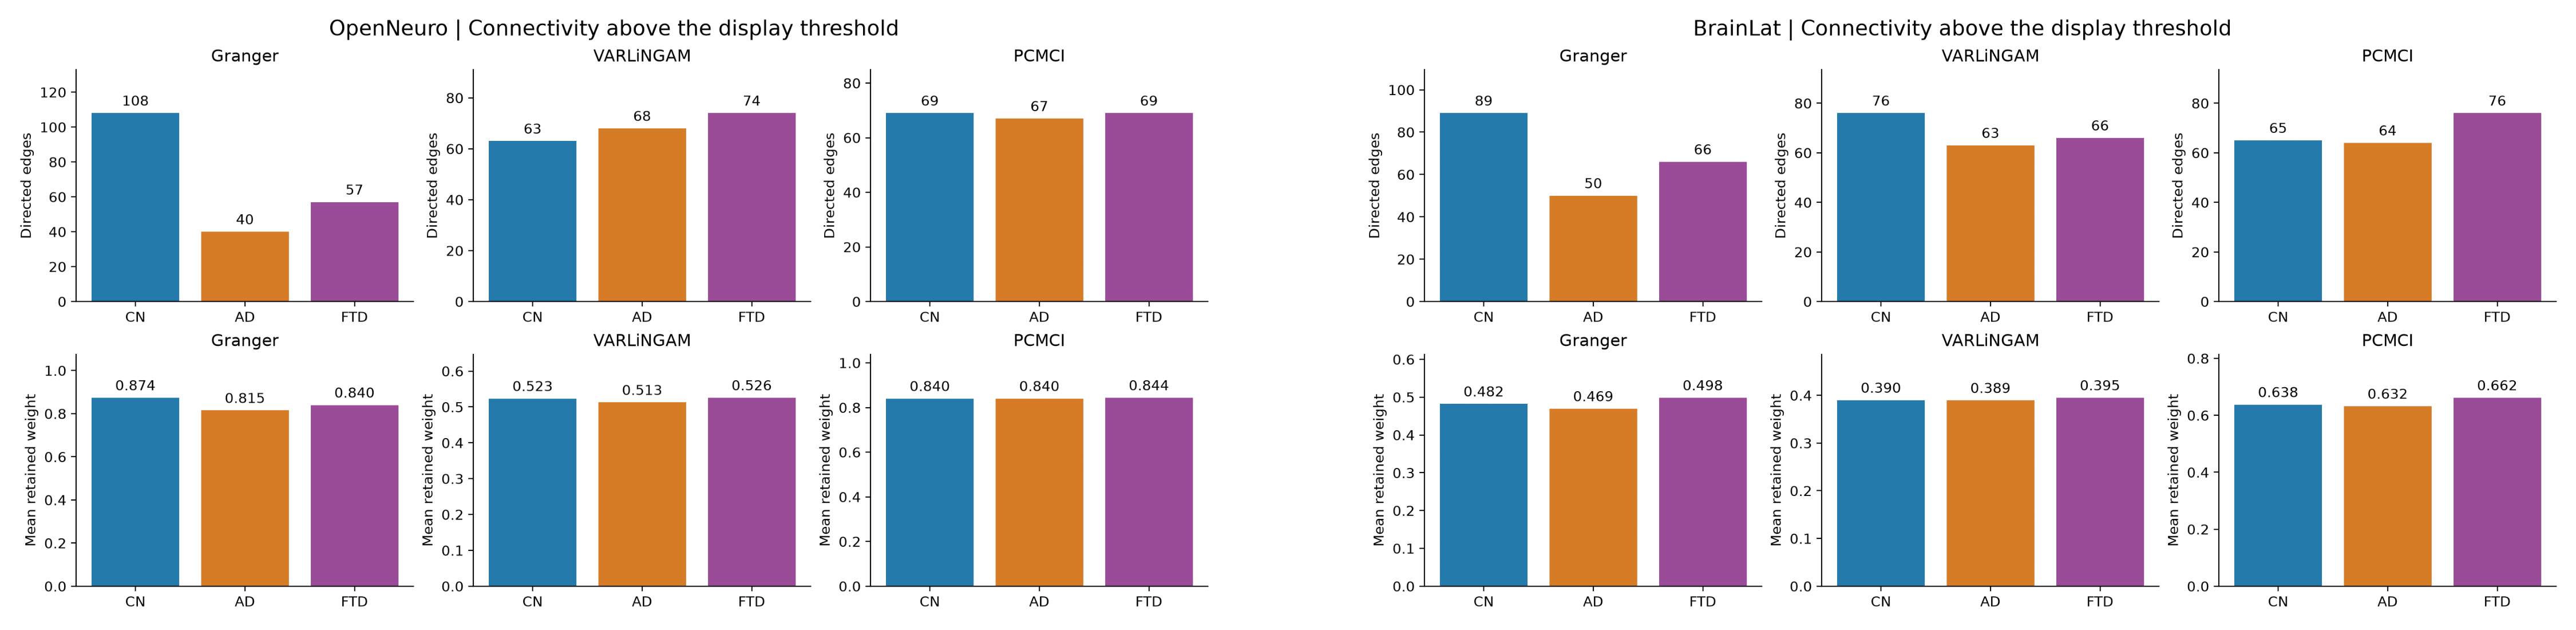

Data behind this chart, as committed beside it:
dataset, method, clinical_class, subjects, threshold, edges, density, mean_weight
openneuro, granger, CN, 29, 0.7396, 108, 0.3158, 0.8739
openneuro, granger, AD, 36, 0.7396, 40, 0.117, 0.8148
openneuro, granger, FTD, 22, 0.7396, 57, 0.1667, 0.8399
openneuro, lingam, CN, 29, 0.3125, 63, 0.1842, 0.5235
openneuro, lingam, AD, 36, 0.3125, 68, 0.1988, 0.5126
openneuro, lingam, FTD, 22, 0.3125, 74, 0.2164, 0.5258
openneuro, pcmci, CN, 29, 0.7899, 69, 0.2018, 0.8402
openneuro, pcmci, AD, 36, 0.7899, 67, 0.1959, 0.8402
openneuro, pcmci, FTD, 22, 0.7899, 69, 0.2018, 0.8439
brainlat, granger, CN, 32, 0.37, 89, 0.2602, 0.4822
brainlat, granger, AD, 35, 0.37, 50, 0.1462, 0.4695
brainlat, granger, FTD, 18, 0.37, 66, 0.193, 0.4985
brainlat, lingam, CN, 32, 0.25, 76, 0.2222, 0.3898
brainlat, lingam, AD, 35, 0.25, 63, 0.1842, 0.3893
brainlat, lingam, FTD, 18, 0.25, 66, 0.193, 0.395
brainlat, pcmci, CN, 32, 0.542, 65, 0.1901, 0.6377
brainlat, pcmci, AD, 35, 0.542, 64, 0.1871, 0.6319
brainlat, pcmci, FTD, 18, 0.542, 76, 0.2222, 0.6618
